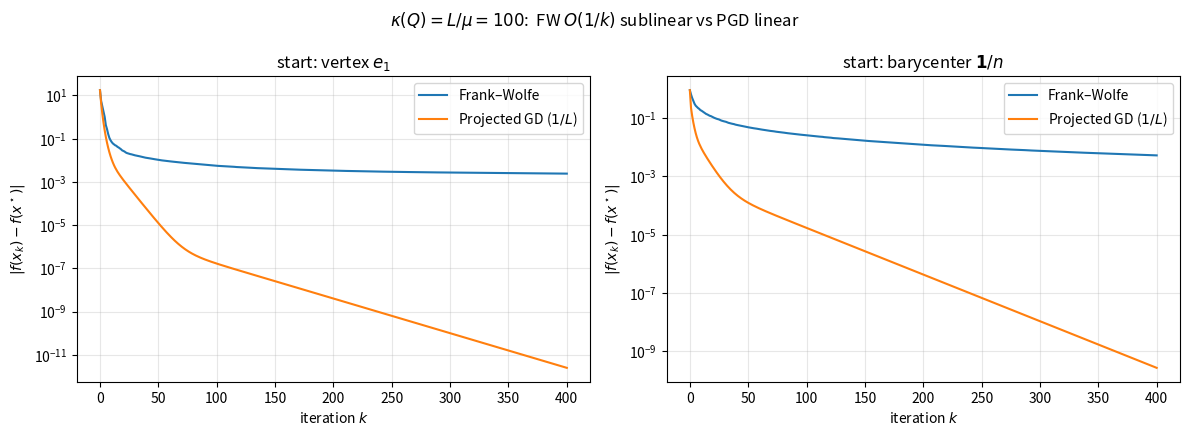

Python code for this plot: (Note: this script raises an exception after producing the figure.)
# %% [markdown]
# # Conditional gradient vs projected gradient — quadratic over the simplex
#
# $\min_{x\in\Delta_n}\tfrac12 x^\top Qx+c^\top x$, $\nabla f(x)=Qx+c$.
# FW-LMO over $\Delta_n$: $\min_{s\in\Delta_n}\langle\nabla f,s\rangle=e_{i^\star}$,
# $i^\star=\arg\min_i[\nabla f]_i$ (linear function on a simplex is minimised at a vertex).
# PGD uses the exact Euclidean simplex projection (Duchi et al. 2008) and step $1/L$,
# $L=\lambda_{\max}(Q)$ (Lecture 12, projected-gradient $O(1/k)$, FW $O(1/k)$).

# %%
import matplotlib

matplotlib.use("Agg")
import matplotlib.pyplot as plt
import numpy as np

FIG = "../figures/"
rng = np.random.default_rng(2)

n = 20
mu, L = 1.0, 100.0                               # prescribed spectrum [mu; L]
spec = np.concatenate(([mu, L], rng.uniform(mu, L, n - 2)))
U, _ = np.linalg.qr(rng.standard_normal((n, n)))
Q = (U * spec) @ U.T
Q = 0.5 * (Q + Q.T)

x_star = rng.dirichlet(np.ones(n))               # random point in the simplex
c = -Q @ x_star                                  # so unconstrained min = x* in Delta_n
f_star = 0.5 * x_star @ Q @ x_star + c @ x_star
grad = lambda x: Q @ x + c


def simplex_proj(v):
    """Euclidean projection onto {x>=0, sum x = 1}  (Duchi et al., 2008)."""
    u = np.sort(v)[::-1]
    css = np.cumsum(u) - 1.0
    rho = np.nonzero(u - css / (np.arange(1, len(v) + 1)) > 0)[0][-1]
    theta = css[rho] / (rho + 1.0)
    return np.maximum(v - theta, 0.0)


def frank_wolfe(x0, iters):
    x = x0.copy()
    hist = [0.5 * x @ Q @ x + c @ x]
    for _ in range(iters):
        g = grad(x)
        s = np.zeros(n)
        s[np.argmin(g)] = 1.0                     # LMO vertex
        d = s - x
        denom = d @ Q @ d
        gamma = 0.0 if denom < 1e-15 else np.clip(-(g @ d) / denom, 0.0, 1.0)
        x = x + gamma * d                         # exact line search for quadratics
        hist.append(0.5 * x @ Q @ x + c @ x)
    return np.array(hist)


def pgd(x0, iters):
    x = x0.copy()
    hist = [0.5 * x @ Q @ x + c @ x]
    for _ in range(iters):
        x = simplex_proj(x - (1.0 / L) * grad(x))
        hist.append(0.5 * x @ Q @ x + c @ x)
    return np.array(hist)


starts = {
    "vertex $e_1$": np.eye(n)[0],
    r"barycenter $\mathbf{1}/n$": np.ones(n) / n,
}

fig, ax = plt.subplots(1, 2, figsize=(12, 4.4))
for i, (lab, x0) in enumerate(starts.items()):
    hf = frank_wolfe(x0, 400)
    hp = pgd(x0, 400)
    ax[i].semilogy(np.maximum(hf - f_star, 1e-15), label="Frank–Wolfe")
    ax[i].semilogy(np.maximum(hp - f_star, 1e-15), label="Projected GD ($1/L$)")
    ax[i].set_title(f"start: {lab}")
    ax[i].set_xlabel("iteration $k$"); ax[i].set_ylabel(r"$|f(x_k)-f(x^\star)|$")
    ax[i].grid(True, which="both", alpha=0.3); ax[i].legend()
    print(f"start {lab:24s}: FW final gap {hf[-1]-f_star:.2e}, "
          f"PGD final gap {hp[-1]-f_star:.2e}")
plt.suptitle(rf"$\kappa(Q)=L/\mu={L/mu:.0f}$:  FW $O(1/k)$ sublinear vs PGD linear")
plt.tight_layout()
plt.savefig(FIG + "fw_simplex.png", dpi=130)
plt.close()
print("saved figures/fw_simplex.png")
